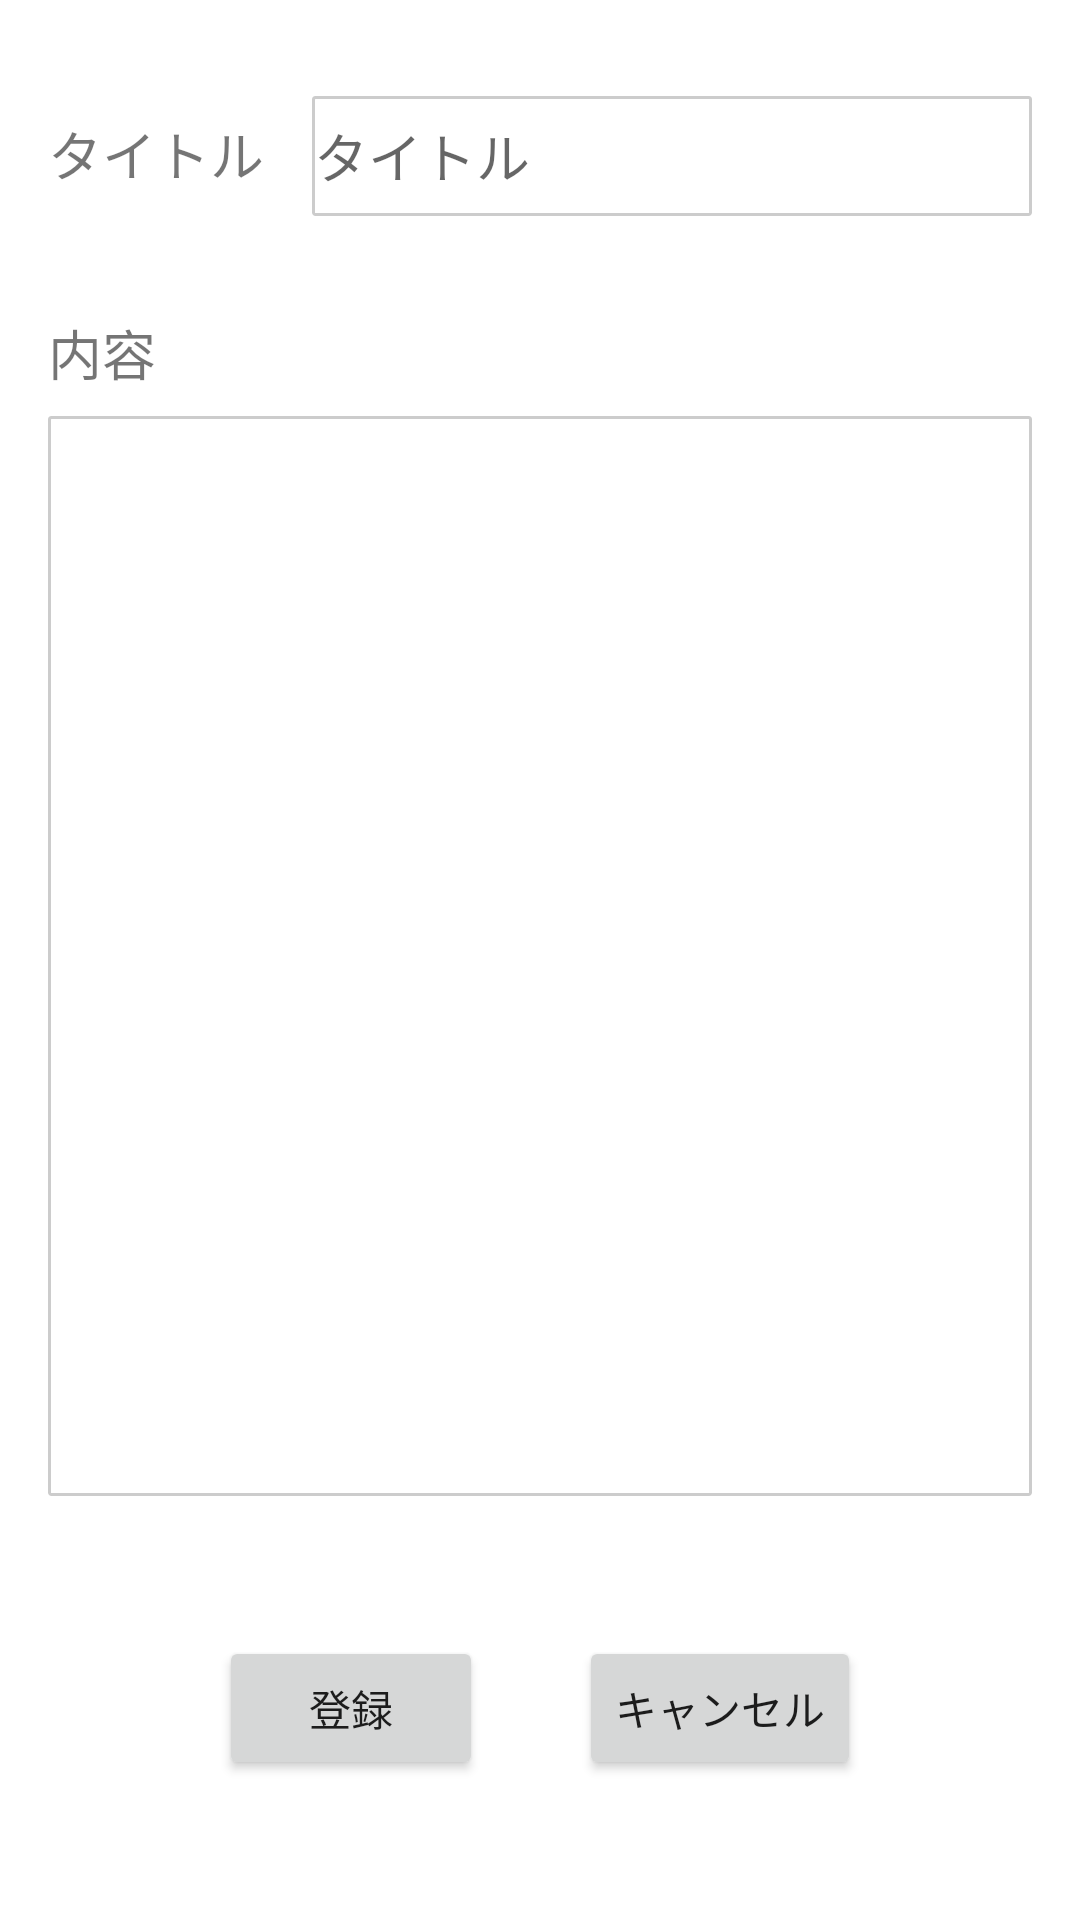

Here is an Android app screen rendered from its layout file. Give the layout XML and the strings, colors and styles it references.
<!-- AndroidManifest.xml: application theme Theme.Want -->
<!-- res/layout/activity_text.xml -->
<?xml version="1.0" encoding="utf-8"?>
<androidx.constraintlayout.widget.ConstraintLayout
    xmlns:android="http://schemas.android.com/apk/res/android"
    xmlns:app="http://schemas.android.com/apk/res-auto"
    android:layout_width="match_parent"
    android:layout_height="match_parent">

    <TextView
        android:id="@+id/textTitle"
        android:layout_width="wrap_content"
        android:layout_height="wrap_content"
        android:layout_marginStart="16dp"
        android:text="@string/title"
        android:textSize="18sp"
        app:layout_constraintBaseline_toBaselineOf="@+id/editTitle"
        app:layout_constraintEnd_toStartOf="@+id/editTitle"
        app:layout_constraintStart_toStartOf="parent" />

    <EditText
        android:id="@+id/editTitle"
        android:layout_width="0dp"
        android:layout_height="40dp"
        android:layout_marginStart="16dp"
        android:layout_marginTop="32dp"
        android:layout_marginEnd="16dp"
        android:background="@drawable/frame_border"
        android:hint="@string/title"
        android:importantForAutofill="no"
        android:inputType="text"
        app:layout_constraintEnd_toEndOf="parent"
        app:layout_constraintStart_toEndOf="@+id/textTitle"
        app:layout_constraintTop_toTopOf="parent" />

    <TextView
        android:id="@+id/textContents"
        android:layout_width="0dp"
        android:layout_height="wrap_content"
        android:layout_marginStart="16dp"
        android:layout_marginTop="40dp"
        android:text="@string/contents"
        android:textSize="18sp"
        app:layout_constraintStart_toStartOf="parent"
        app:layout_constraintTop_toBottomOf="@+id/textTitle" />

    <EditText
        android:id="@+id/editContents"
        android:layout_width="0dp"
        android:layout_height="360dp"
        android:layout_marginStart="16dp"
        android:layout_marginTop="8dp"
        android:layout_marginEnd="16dp"
        android:background="@drawable/frame_border"
        android:gravity="start|top"
        android:importantForAutofill="no"
        android:inputType="textMultiLine"
        android:labelFor="@id/textContents"
        app:layout_constraintEnd_toEndOf="parent"
        app:layout_constraintHorizontal_bias="1.0"
        app:layout_constraintStart_toStartOf="parent"
        app:layout_constraintTop_toBottomOf="@+id/textContents" />

    <Button
        android:id="@+id/btn_reg"
        android:layout_width="wrap_content"
        android:layout_height="wrap_content"
        android:layout_marginStart="100dp"
        android:layout_marginTop="16dp"
        android:layout_marginEnd="16dp"
        android:layout_marginBottom="16dp"
        android:onClick="btnReg_onClick"
        android:text="@string/reg"
        app:layout_constraintBottom_toBottomOf="parent"
        app:layout_constraintEnd_toStartOf="@+id/btn_cancel"
        app:layout_constraintStart_toStartOf="parent"
        app:layout_constraintTop_toBottomOf="@+id/editContents" />

    <Button
        android:id="@+id/btn_cancel"
        android:layout_width="wrap_content"
        android:layout_height="wrap_content"
        android:layout_marginStart="16dp"
        android:layout_marginTop="16dp"
        android:layout_marginEnd="100dp"
        android:layout_marginBottom="16dp"
        android:onClick="btnCancel_onClick"
        android:text="@string/cancel"
        app:layout_constraintBottom_toBottomOf="parent"
        app:layout_constraintEnd_toEndOf="parent"
        app:layout_constraintStart_toEndOf="@+id/btn_reg"
        app:layout_constraintTop_toBottomOf="@+id/editContents" />

</androidx.constraintlayout.widget.ConstraintLayout>
<!-- resources referenced by this layout -->
<resources>
  <!-- drawable frame_border (drawable) -->
  <?xml version="1.0" encoding="utf-8"?>
  <shape xmlns:android="http://schemas.android.com/apk/res/android">
      <stroke  android:width="3px" android:color="#CCCCCC" />
      <padding android:bottom="2px"  android:left="2px"
          android:right="2px" android:top="2px" />
      <corners android:radius="2px" />
  </shape>
  <string name="cancel">キャンセル</string>
  <string name="contents">内容</string>
  <string name="reg">登録</string>
  <string name="title">タイトル</string>
  <style name="Theme.Want" parent="Theme.MaterialComponents.DayNight.NoActionBar">
          
          <item name="colorPrimary">@color/purple_500</item>
          <item name="colorPrimaryVariant">@color/purple_700</item>
          <item name="colorOnPrimary">@color/white</item>
          
          <item name="colorSecondary">@color/teal_200</item>
          <item name="colorSecondaryVariant">@color/teal_700</item>
          <item name="colorOnSecondary">@color/black</item>
          
          <item name="android:statusBarColor" tools:targetApi="l">?attr/colorPrimaryVariant</item>
          
      </style>
  <!-- not gathered from this repository: default colours our renderer supplied (Android Studio template values) -->
  <color name="purple_500">#FF6200EE</color>
  <color name="purple_700">#FF3700B3</color>
  <color name="teal_200">#FF03DAC5</color>
  <color name="teal_700">#FF018786</color>
  <color name="black">#FF000000</color>
  <color name="white">#FFFFFFFF</color>
</resources>
